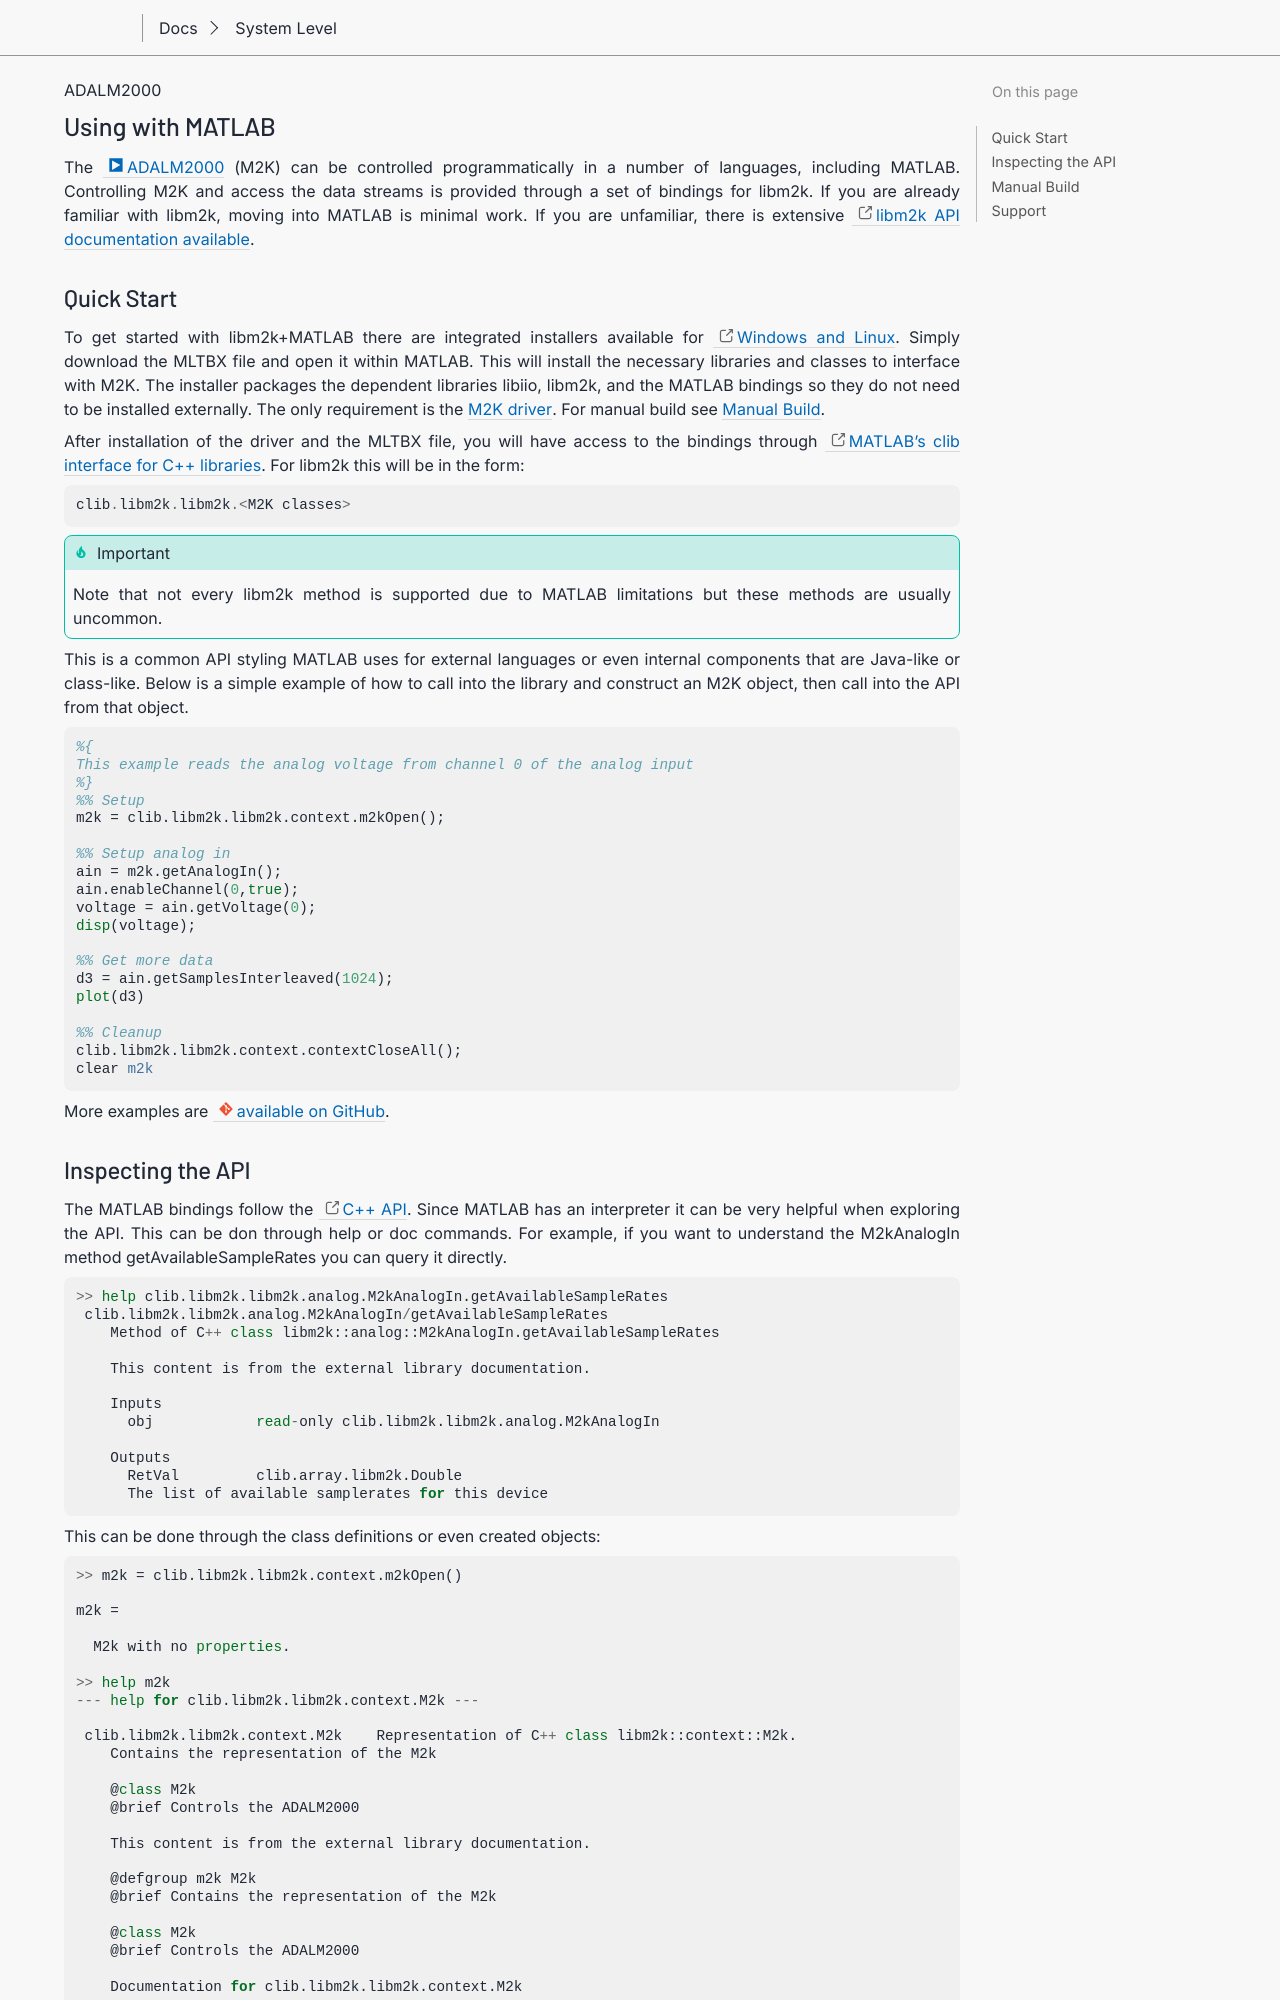

repository: gastmaier/documentation · page: tools/m2k/matlab.html · generator: sphinx

.. _m2k matlab:

Using with MATLAB
=================

The :adi:`ADALM2000` (M2K) can be controlled programmatically in a number of
languages, including MATLAB. Controlling M2K and access the data streams is
provided through a set of bindings for libm2k. If you are already familiar with
libm2k, moving into MATLAB is minimal work. If you are unfamiliar, there is
extensive `libm2k API documentation available <https://analogdevicesinc.github.io/libm2k/index.html>`__.

Quick Start
-----------

To get started with libm2k+MATLAB there are integrated installers available for
:mw:`Windows and Linux <matlabcentral/fileexchange/74385-libm2k-matlab>`.
Simply download the MLTBX file and open it within MATLAB. This will install the
necessary libraries and classes to interface with M2K. The installer packages
the dependent libraries libiio, libm2k, and the MATLAB bindings so they do not
need to be installed externally.
The only requirement is the
:ref:`M2K driver <pluto-m2k drivers windows>`.
For manual build see :ref:`m2k matlab build`.

After installation of the driver and the MLTBX file, you will have access to the
bindings through
:mw:`MATLAB's clib interface for C++ libraries <help/matlab/call-cpp-library-functions.html>`.
For libm2k this
will be in the form:

::

   clib.libm2k.libm2k.<M2K classes> 

.. important::

   Note that not every libm2k method is supported due to MATLAB
   limitations but these methods are usually uncommon.

This is a common API styling MATLAB uses for external languages or even internal
components that are Java-like or class-like. Below is a simple example of how to
call into the library and construct an M2K object, then call into the API from
that object.

.. code:: matlab

   %{
   This example reads the analog voltage from channel 0 of the analog input
   %}
   %% Setup
   m2k = clib.libm2k.libm2k.context.m2kOpen();

   %% Setup analog in
   ain = m2k.getAnalogIn();
   ain.enableChannel(0,true);
   voltage = ain.getVoltage(0);
   disp(voltage);

   %% Get more data
   d3 = ain.getSamplesInterleaved(1024);
   plot(d3)

   %% Cleanup
   clib.libm2k.libm2k.context.contextCloseAll();
   clear m2k

More examples are :git-libm2k-matlab:`available on GitHub <master:examples>`.

Inspecting the API
------------------

The MATLAB bindings follow the `C++ API <https://analogdevicesinc.github.io/libm2k/index.html>`__.
Since MATLAB has an interpreter it can be very helpful when exploring the API.
This can be don  through help or doc commands.
For example, if you want to understand the M2kAnalogIn method
getAvailableSampleRates you can query it directly.

.. code:: matlab 

   >> help clib.libm2k.libm2k.analog.M2kAnalogIn.getAvailableSampleRates
    clib.libm2k.libm2k.analog.M2kAnalogIn/getAvailableSampleRates
       Method of C++ class libm2k::analog::M2kAnalogIn.getAvailableSampleRates

       This content is from the external library documentation.

       Inputs
         obj            read-only clib.libm2k.libm2k.analog.M2kAnalogIn  

       Outputs
         RetVal         clib.array.libm2k.Double  
         The list of available samplerates for this device

This can be done through the class definitions or even created objects:

.. code:: matlab 

   >> m2k = clib.libm2k.libm2k.context.m2kOpen()

   m2k = 

     M2k with no properties.

   >> help m2k
   --- help for clib.libm2k.libm2k.context.M2k ---

    clib.libm2k.libm2k.context.M2k    Representation of C++ class libm2k::context::M2k.
       Contains the representation of the M2k
       
       @class M2k
       @brief Controls the ADALM2000

       This content is from the external library documentation.
       
       @defgroup m2k M2k
       @brief Contains the representation of the M2k
       
       @class M2k
       @brief Controls the ADALM2000

       Documentation for clib.libm2k.libm2k.context.M2k

.. _m2k matlab build:
